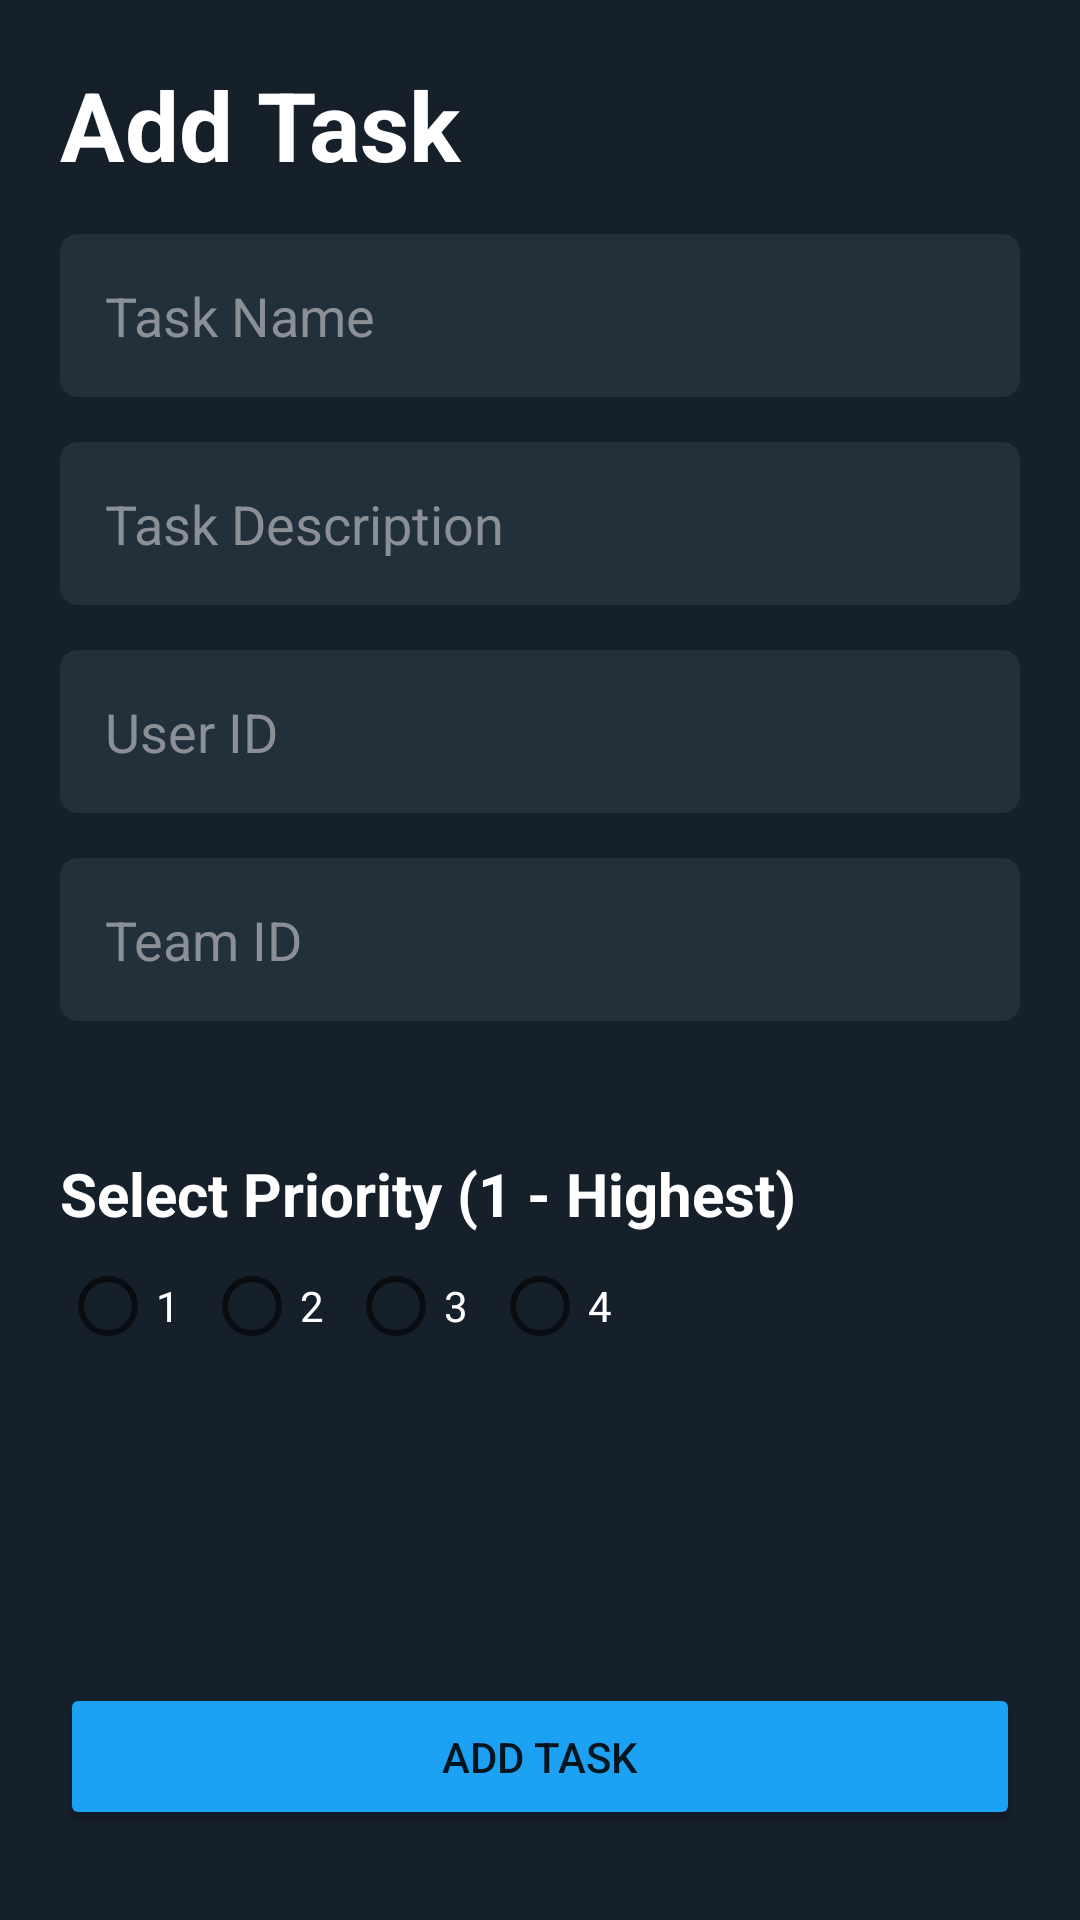

Here is an Android app screen rendered from its layout file. Give the layout XML and the strings, colors and styles it references.
<!-- AndroidManifest.xml: application theme Theme.ProductivityTracker -->
<!-- res/layout/activity_add_task.xml -->
<?xml version="1.0" encoding="utf-8"?>
<androidx.constraintlayout.widget.ConstraintLayout xmlns:android="http://schemas.android.com/apk/res/android"
    xmlns:app="http://schemas.android.com/apk/res-auto"
    xmlns:tools="http://schemas.android.com/tools"
    android:layout_width="match_parent"
    android:layout_height="match_parent"
    android:background="#15202B"
    android:paddingTop="20dp"
    android:paddingHorizontal="20dp"
    tools:context=".AddTaskActivity">

    <TextView
        android:id="@+id/add_task_header"
        android:layout_width="match_parent"
        android:layout_height="wrap_content"
        android:text="Add Task"
        android:textColor="@color/white"
        android:textSize="32dp"
        android:textStyle="bold"
        app:layout_constraintTop_toTopOf="parent"
        tools:layout_editor_absoluteX="20dp" />

    <EditText
        android:id="@+id/task_name"
        android:layout_width="match_parent"
        android:layout_height="wrap_content"
        android:layout_marginVertical="15dp"
        android:background="@drawable/rounded_grey_box"
        android:ems="10"
        android:hint="Task Name"
        android:padding="15dp"
        android:textColor="@color/white"
        android:textColorHint="#8B8F96"
        app:layout_constraintEnd_toEndOf="parent"
        app:layout_constraintHorizontal_bias="0.3"
        app:layout_constraintStart_toStartOf="parent"
        app:layout_constraintTop_toBottomOf="@+id/add_task_header" />
    <EditText
        android:id="@+id/task_description"
        android:layout_width="match_parent"
        android:layout_height="wrap_content"
        android:layout_marginVertical="15dp"
        android:background="@drawable/rounded_grey_box"
        android:ems="10"
        android:hint="Task Description"
        android:padding="15dp"
        android:textColor="@color/white"
        android:textColorHint="#8B8F96"
        app:layout_constraintEnd_toEndOf="parent"
        app:layout_constraintHorizontal_bias="0.3"
        app:layout_constraintStart_toStartOf="parent"
        app:layout_constraintTop_toBottomOf="@+id/task_name" />
    <EditText
        android:id="@+id/task_user_id"
        android:layout_width="match_parent"
        android:layout_height="wrap_content"
        android:layout_marginVertical="15dp"
        android:background="@drawable/rounded_grey_box"
        android:ems="10"
        android:hint="User ID"
        android:padding="15dp"
        android:textColor="@color/white"
        android:textColorHint="#8B8F96"
        app:layout_constraintEnd_toEndOf="parent"
        app:layout_constraintHorizontal_bias="0.3"
        app:layout_constraintStart_toStartOf="parent"
        app:layout_constraintTop_toBottomOf="@+id/task_description" />
    <EditText
        android:id="@+id/task_team_id"
        android:layout_width="match_parent"
        android:layout_height="wrap_content"
        android:layout_marginVertical="15dp"
        android:background="@drawable/rounded_grey_box"
        android:ems="10"
        android:hint="Team ID"
        android:padding="15dp"
        android:textColor="@color/white"
        android:textColorHint="#8B8F96"
        app:layout_constraintEnd_toEndOf="parent"
        app:layout_constraintHorizontal_bias="0.3"
        app:layout_constraintStart_toStartOf="parent"
        app:layout_constraintTop_toBottomOf="@+id/task_user_id" />


    <TextView
        android:id="@+id/textView2"
        android:layout_width="match_parent"
        android:layout_height="wrap_content"
        android:layout_marginTop="44dp"
        android:text="Select Priority (1 - Highest)"
        android:textColor="@color/white"
        android:textSize="20dp"
        android:textStyle="bold"
        app:layout_constraintTop_toBottomOf="@+id/task_team_id"
        tools:layout_editor_absoluteX="20dp" />

    <RadioGroup
        android:layout_width="match_parent"
        android:layout_height="wrap_content"
        android:orientation="horizontal"
        app:layout_constraintEnd_toEndOf="parent"
        app:layout_constraintHorizontal_bias="0.4"
        app:layout_constraintStart_toStartOf="parent"
        app:layout_constraintTop_toBottomOf="@+id/textView2">

        <RadioButton
            android:id="@+id/radio_priority_1"
            android:layout_width="wrap_content"
            android:layout_height="wrap_content"
            android:onClick="onRadioButtonClicked"
            android:text="1"
            android:textColor="@color/white" />

        <RadioButton
            android:id="@+id/radio_priority_2"
            android:layout_width="wrap_content"
            android:layout_height="wrap_content"
            android:onClick="onRadioButtonClicked"
            android:text="2"
            android:textColor="@color/white" />

        <RadioButton
            android:id="@+id/radio_priority_3"
            android:layout_width="wrap_content"
            android:layout_height="wrap_content"
            android:onClick="onRadioButtonClicked"
            android:text="3"
            android:textColor="@color/white" />

        <RadioButton
            android:id="@+id/radio_priority_4"
            android:layout_width="wrap_content"
            android:layout_height="wrap_content"
            android:onClick="onRadioButtonClicked"
            android:text="4"
            android:textColor="@color/white" />
    </RadioGroup>

    <Button
        android:id="@+id/add_task_btn"
        android:layout_width="match_parent"
        android:layout_height="wrap_content"
        android:layout_marginBottom="30dp"
        android:backgroundTint="#1DA1F2"
        android:onClick="handleAddTask"
        android:padding="15dp"
        android:text="Add Task"
        app:layout_constraintBottom_toBottomOf="parent"
        tools:layout_editor_absoluteX="25dp" />

</androidx.constraintlayout.widget.ConstraintLayout>
<!-- resources referenced by this layout -->
<resources>
  <!-- drawable rounded_grey_box (drawable) -->
  <?xml version="1.0" encoding="utf-8"?>
  <shape xmlns:android="http://schemas.android.com/apk/res/android"
      android:shape="rectangle"
      android:padding="10dp">
  
      <solid android:color="#22303C" />
      <corners
          android:bottomRightRadius="6dp"
          android:bottomLeftRadius="6dp"
          android:topLeftRadius="6dp"
          android:topRightRadius="6dp" />
  </shape>
  <style name="Theme.ProductivityTracker" parent="Theme.MaterialComponents.DayNight">
          <item name="android:windowNoTitle">true</item>
          
          <item name="colorPrimary">@color/purple_500</item>
          <item name="colorPrimaryVariant">@color/purple_700</item>
          <item name="colorOnPrimary">@color/white</item>
          
          <item name="colorSecondary">@color/teal_200</item>
          <item name="colorSecondaryVariant">@color/teal_700</item>
          <item name="colorOnSecondary">@color/black</item>
          
      </style>
  <!-- not gathered from this repository: default colours our renderer supplied (Android Studio template values) -->
  <color name="purple_500">#FF6200EE</color>
  <color name="purple_700">#FF3700B3</color>
  <color name="teal_200">#FF03DAC5</color>
  <color name="teal_700">#FF018786</color>
  <color name="black">#FF000000</color>
  <color name="white">#FFFFFFFF</color>
</resources>
